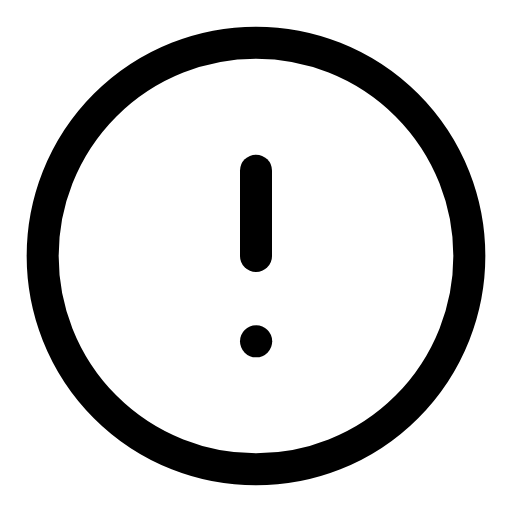
t = 0.00 s
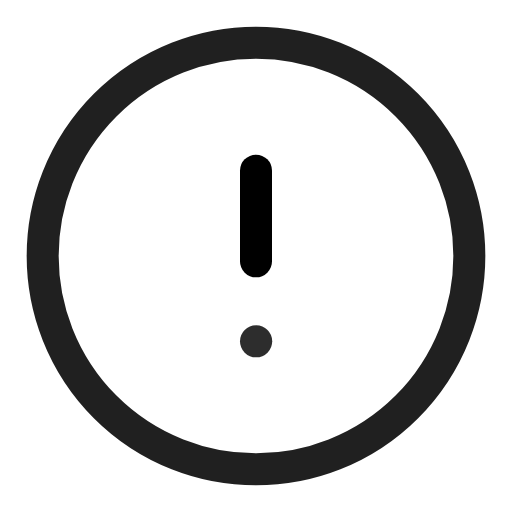
t = 0.13 s
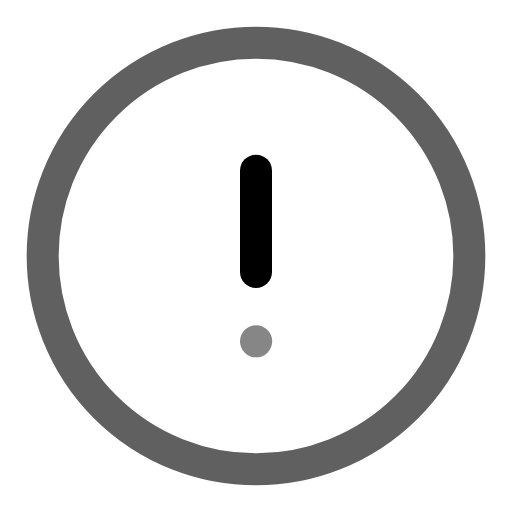
t = 0.38 s
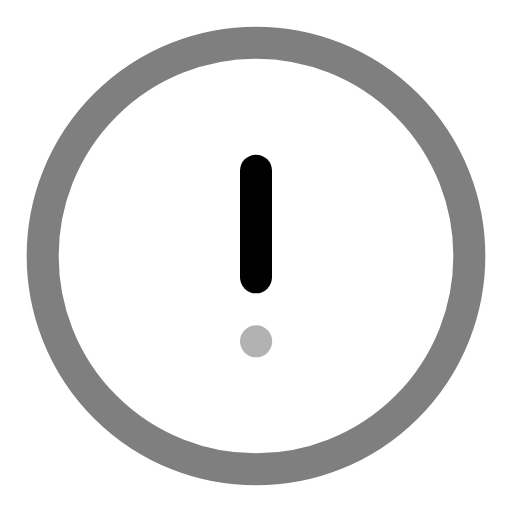
t = 0.50 s
t = 0.63 s: frame unchanged from t = 0.38 s, image omitted
t = 0.88 s: frame unchanged from t = 0.13 s, image omitted

The animated SVG that drew these frames (rendered in a browser with its animation timeline set to each time). Animation: 3 SMIL elements (animate=3); one cycle of 1.00 s, repeats indefinitely.

<svg viewBox="0 0 24 24" width="24" height="24" fill="none" stroke="currentColor" stroke-width="1.5" stroke-linecap="round" stroke-linejoin="round" xmlns="http://www.w3.org/2000/svg">
  <circle cx="12" cy="12" r="10">
    <animate attributeName="opacity" values="1;0.5;1" dur="1s" repeatCount="indefinite"/>
  </circle>
  <line x1="12" y1="8" x2="12" y2="12">
    <animate attributeName="y2" values="12;13;12" dur="1s" repeatCount="indefinite"/>
  </line>
  <line x1="12" y1="16" x2="12.01" y2="16">
    <animate attributeName="opacity" values="1;0.3;1" dur="1s" repeatCount="indefinite"/>
  </line>
</svg>
